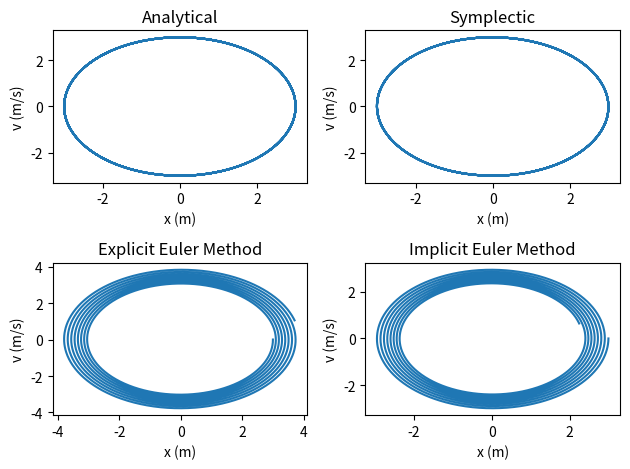
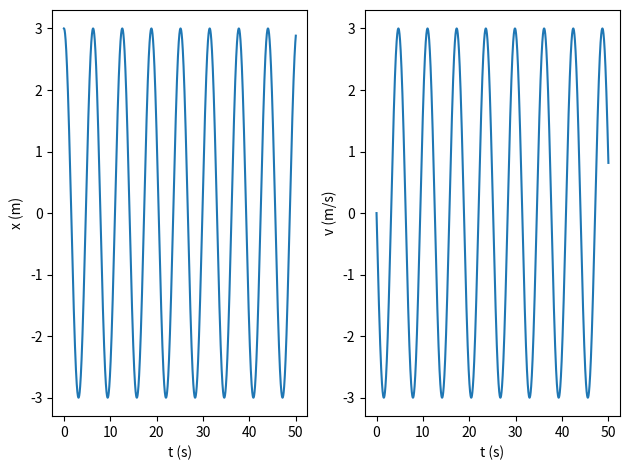
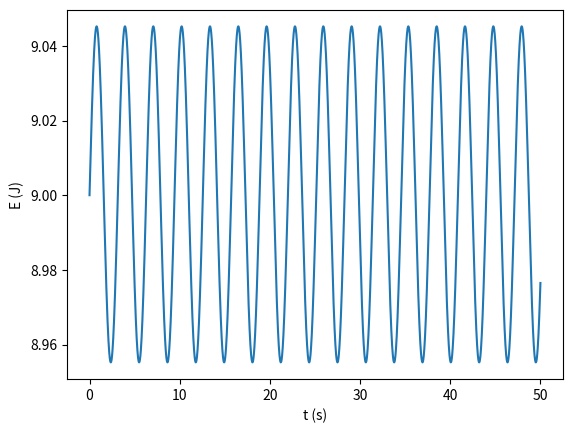
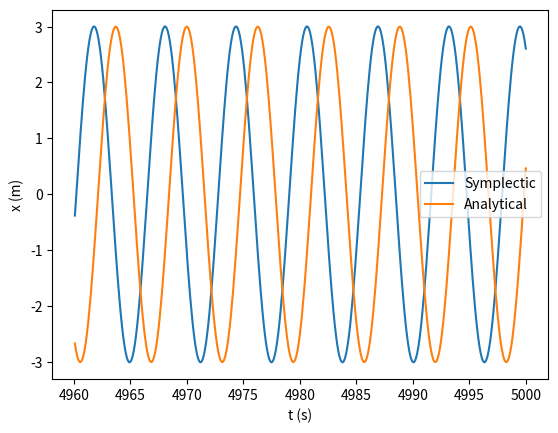

These charts were generated, in order, by the following Python code:
import numpy as np
import matplotlib.pyplot as plt

def x_anal(t):
	return 3 * np.cos(t)

def v_anal(t):
	return -3 * np.sin(t)

def spring_im(x0, v0, h, N):
	t = np.linspace(0, h*N, N)
	x = np.zeros(N)
	v = np.zeros(N)
	x[0] = x0
	v[0] = v0

	for i in range(1, N):
		x[i] = (x0 + h * v0) / (1 + h**2)
		v[i] = (v0 - h * x0) / (1 + h**2)
		x0 = x[i]
		v0 = v[i]

	return t, x, v

def spring_ex(x0, v0, h, N):
	t = np.linspace(0, h*N, N)
	x = np.zeros(N)
	v = np.zeros(N)
	x[0] = x0
	v[0] = v0

	for i in range(1, N):
		x[i] = x0 + h * v0
		v[i] = v0 - h * x0
		x0 = x[i]
		v0 = v[i]

	return t, x, v

def symplectic(x0, v0, h, N):
    t = np.linspace(0, h*N, N)
    x = np.zeros(N)
    v = np.zeros(N)
    x[0] = x0
    v[0] = v0

    for i in range(1, N):
        x[i] = x0 + h * v0
        v[i] = v0 - h * x[i]
        x0 = x[i]
        v0 = v[i]

    return t, x, v

def energy_sym(x0, v0, h0, N):
    sym = symplectic(x0, v0, h0, N)
    return sym[0], np.square(sym[1]) + np.square(sym[2])

# Constants
x0 = 3
v0 = 0
h0 = 0.01
N = 5000

# Spring (explicit)
spring_x = spring_ex(x0, v0, h0, N)

# Spring (implicit)
spring_m = spring_im(x0, v0, h0, N)

# Spring (symplectic)
spring_sym = symplectic(x0, v0, h0, N)

# Spring (analytic)
spring_anx = x_anal(spring_x[0])
spring_anv = v_anal(spring_x[0])

# Energy (symplectic)
energy = energy_sym(x0, v0, h0, N)

# Global error
h0 = 0.1
N = 50000

error_sym = symplectic(x0, v0, h0, N)
error_x = x_anal(error_sym[0])

# Plot
# Phase space 
fig, ((an, sym), (ex, im)) = plt.subplots(2, 2)

# Spring (analytical)
an.plot(spring_anx, spring_anv)
an.set_xlabel('x (m)')
an.set_ylabel('v (m/s)')
an.set_title('Analytical')

# Spring (symplectic)
sym.plot(spring_sym[1], spring_sym[2])
sym.set_xlabel('x (m)')
sym.set_ylabel('v (m/s)')
sym.set_title('Symplectic')

# Spring (explicit)
ex.plot(spring_x[1], spring_x[2])
ex.set_xlabel('x (m)')
ex.set_ylabel('v (m/s)')
ex.set_title('Explicit Euler Method')

# # Spring (implicit)
im.plot(spring_m[1], spring_m[2])
im.set_xlabel('x (m)')
im.set_ylabel('v (m/s)')
im.set_title('Implicit Euler Method')

plt.tight_layout()

# Symplectic spring
fig2, (sym_x, sym_v) = plt.subplots(1, 2)

sym_x.plot(spring_sym[0], spring_sym[1])
sym_x.set_xlabel('t (s)')
sym_x.set_ylabel('x (m)')

sym_v.plot(spring_sym[0], spring_sym[2])
sym_v.set_xlabel('t (s)')
sym_v.set_ylabel('v (m/s)')

plt.tight_layout()

# Energy of symplectic spring
plt.figure()
plt.plot(energy[0], energy[1])
plt.xlabel('t (s)')
plt.ylabel('E (J)')

# Global error
plt.figure()
err_sym, = plt.plot(error_sym[0][N-400:], error_sym[1][N-400:], label='Symplectic')
err_an, = plt.plot(error_sym[0][N-400:], error_x[N-400:], label='Analytical')
plt.legend(handles=[err_sym, err_an])
plt.xlabel('t (s)')
plt.ylabel('x (m)')

plt.show()